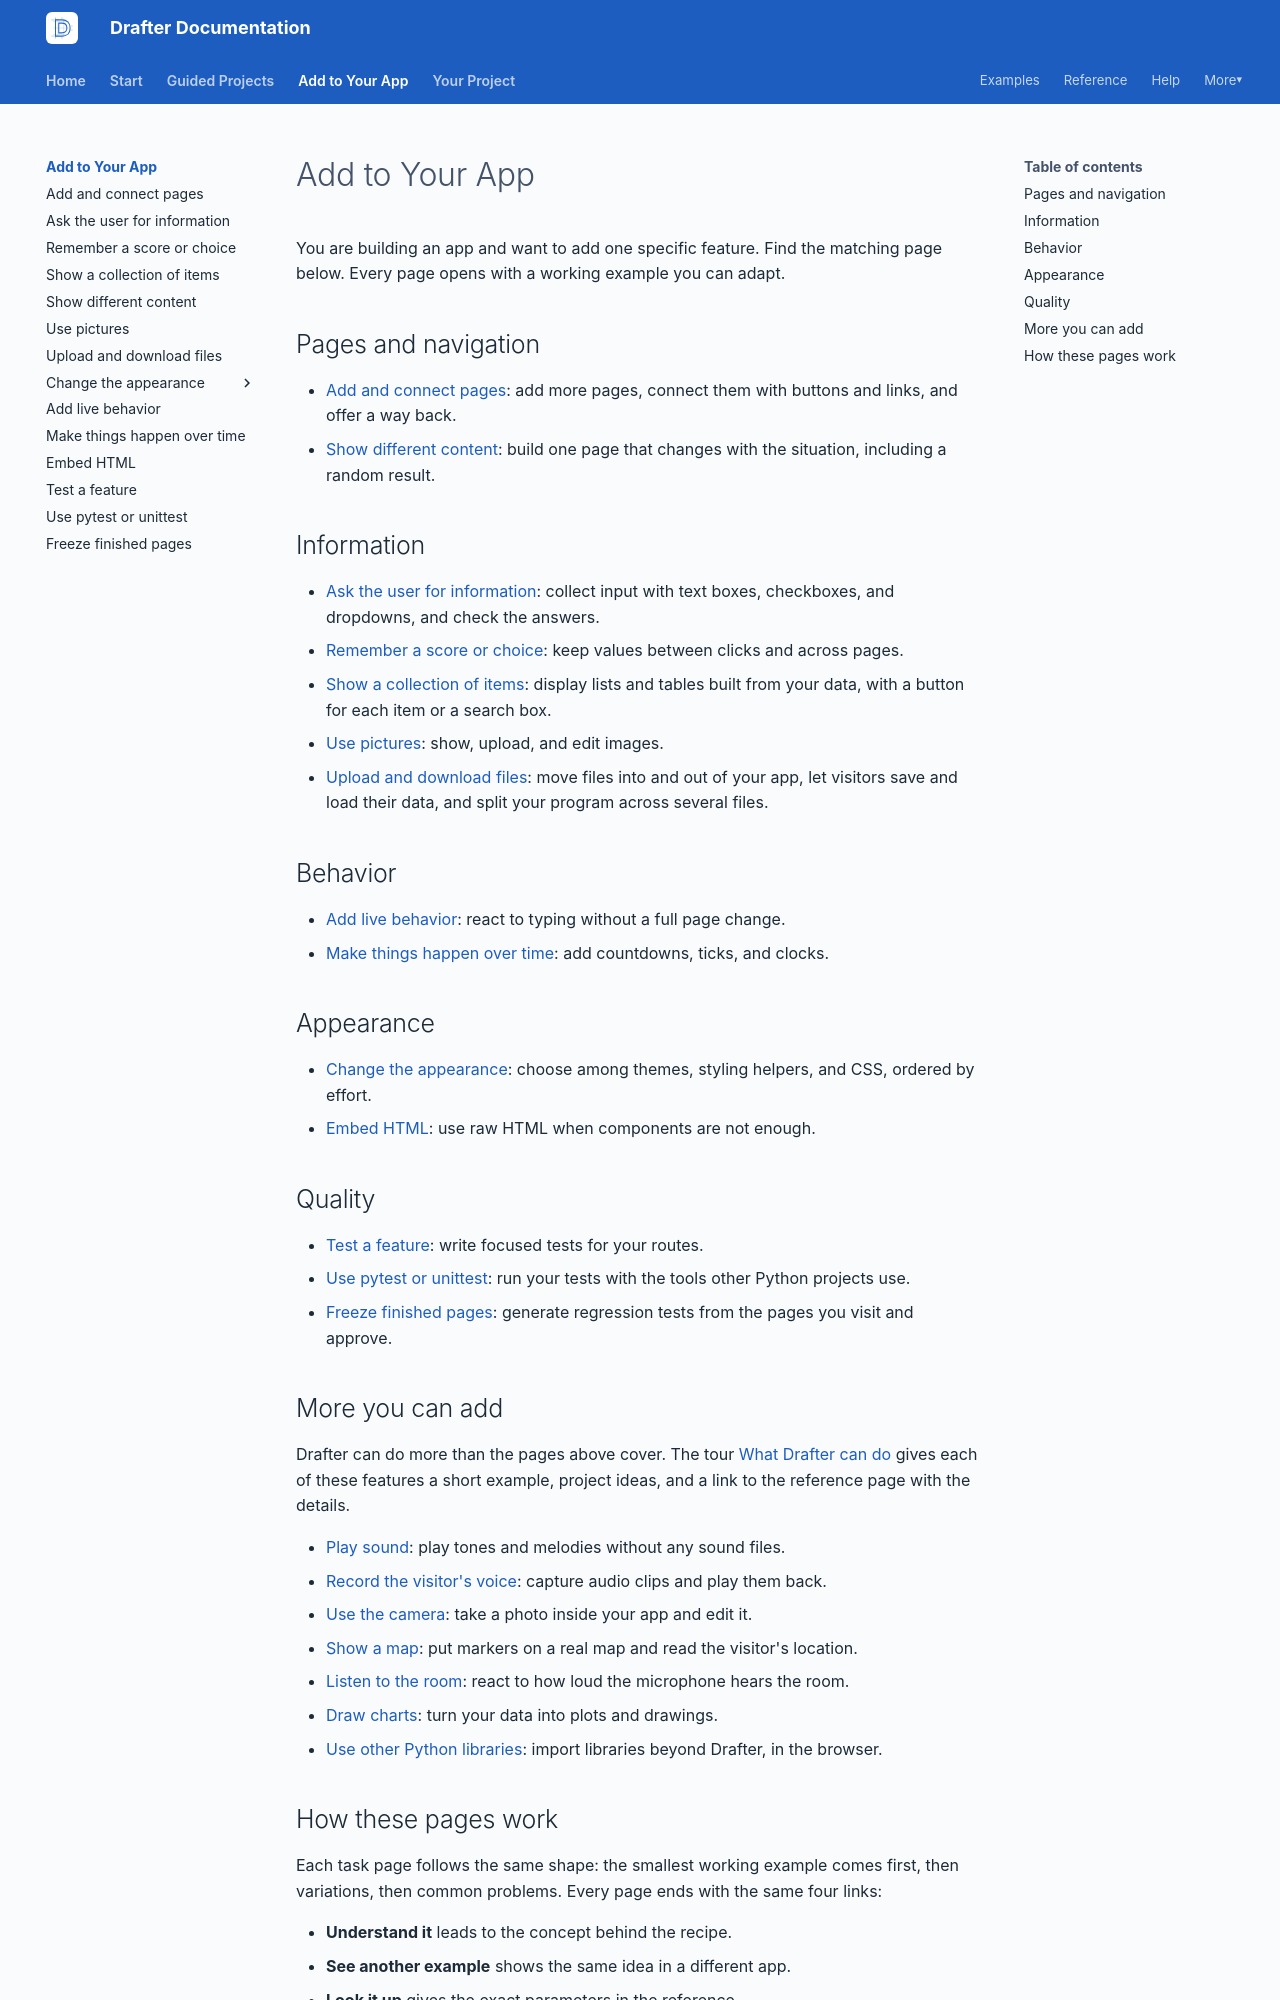

repository: drafter-edu/drafter · page: add/index.html · generator: mkdocs

---
page_type: index
title: Add to Your App
audience: S
priority: P0
prereqs: []
symbols: []
outcome: Find the task page for what you want to add.
---

# Add to Your App

You are building an app and want to add one specific feature. Find the
matching page below. Every page opens with a working example you can
adapt.

## Pages and navigation

- [Add and connect pages](pages.md): add more pages, connect them with
  buttons and links, and offer a way back.
- [Show different content](show-different-content.md): build one page
  that changes with the situation, including a random result.

## Information

- [Ask the user for information](ask-for-information.md): collect input
  with text boxes, checkboxes, and dropdowns, and check the answers.
- [Remember a score or choice](remember-things.md): keep values between
  clicks and across pages.
- [Show a collection of items](show-a-collection.md): display lists and
  tables built from your data, with a button for each item or a search
  box.
- [Use pictures](pictures.md): show, upload, and edit images.
- [Upload and download files](files.md): move files into and out of
  your app, let visitors save and load their data, and split your
  program across several files.

## Behavior

- [Add live behavior](live-behavior.md): react to typing without a full
  page change.
- [Make things happen over time](timers.md): add countdowns, ticks, and
  clocks.

## Appearance

- [Change the appearance](change-appearance/index.md): choose among
  themes, styling helpers, and CSS, ordered by effort.
- [Embed HTML](html.md): use raw HTML when components are not enough.

## Quality

- [Test a feature](test-a-feature.md): write focused tests for your
  routes.
- [Use pytest or unittest](use-pytest-or-unittest.md): run your tests
  with the tools other Python projects use.
- [Freeze finished pages](freeze-pages.md): generate regression tests
  from the pages you visit and approve.

## More you can add

Drafter can do more than the pages above cover. The tour
[What Drafter can do](../your-project/what-drafter-can-do.md) gives
each of these features a short example, project ideas, and a link to
the reference page with the details.

- [Play sound](../your-project/what-drafter-can-do.md#make-sound-without-any-sound-files):
  play tones and melodies without any sound files.
- [Record the visitor's voice](../your-project/what-drafter-can-do.md#record-the-visitors-voice):
  capture audio clips and play them back.
- [Use the camera](../your-project/what-drafter-can-do.md#use-the-camera-and-edit-photos):
  take a photo inside your app and edit it.
- [Show a map](../your-project/what-drafter-can-do.md#put-things-on-a-real-map):
  put markers on a real map and read the visitor's location.
- [Listen to the room](../your-project/what-drafter-can-do.md#listen-to-the-room):
  react to how loud the microphone hears the room.
- [Draw charts](../your-project/what-drafter-can-do.md#draw-charts-and-pictures-from-data):
  turn your data into plots and drawings.
- [Use other Python libraries](../your-project/what-drafter-can-do.md#use-other-python-libraries):
  import libraries beyond Drafter, in the browser.
